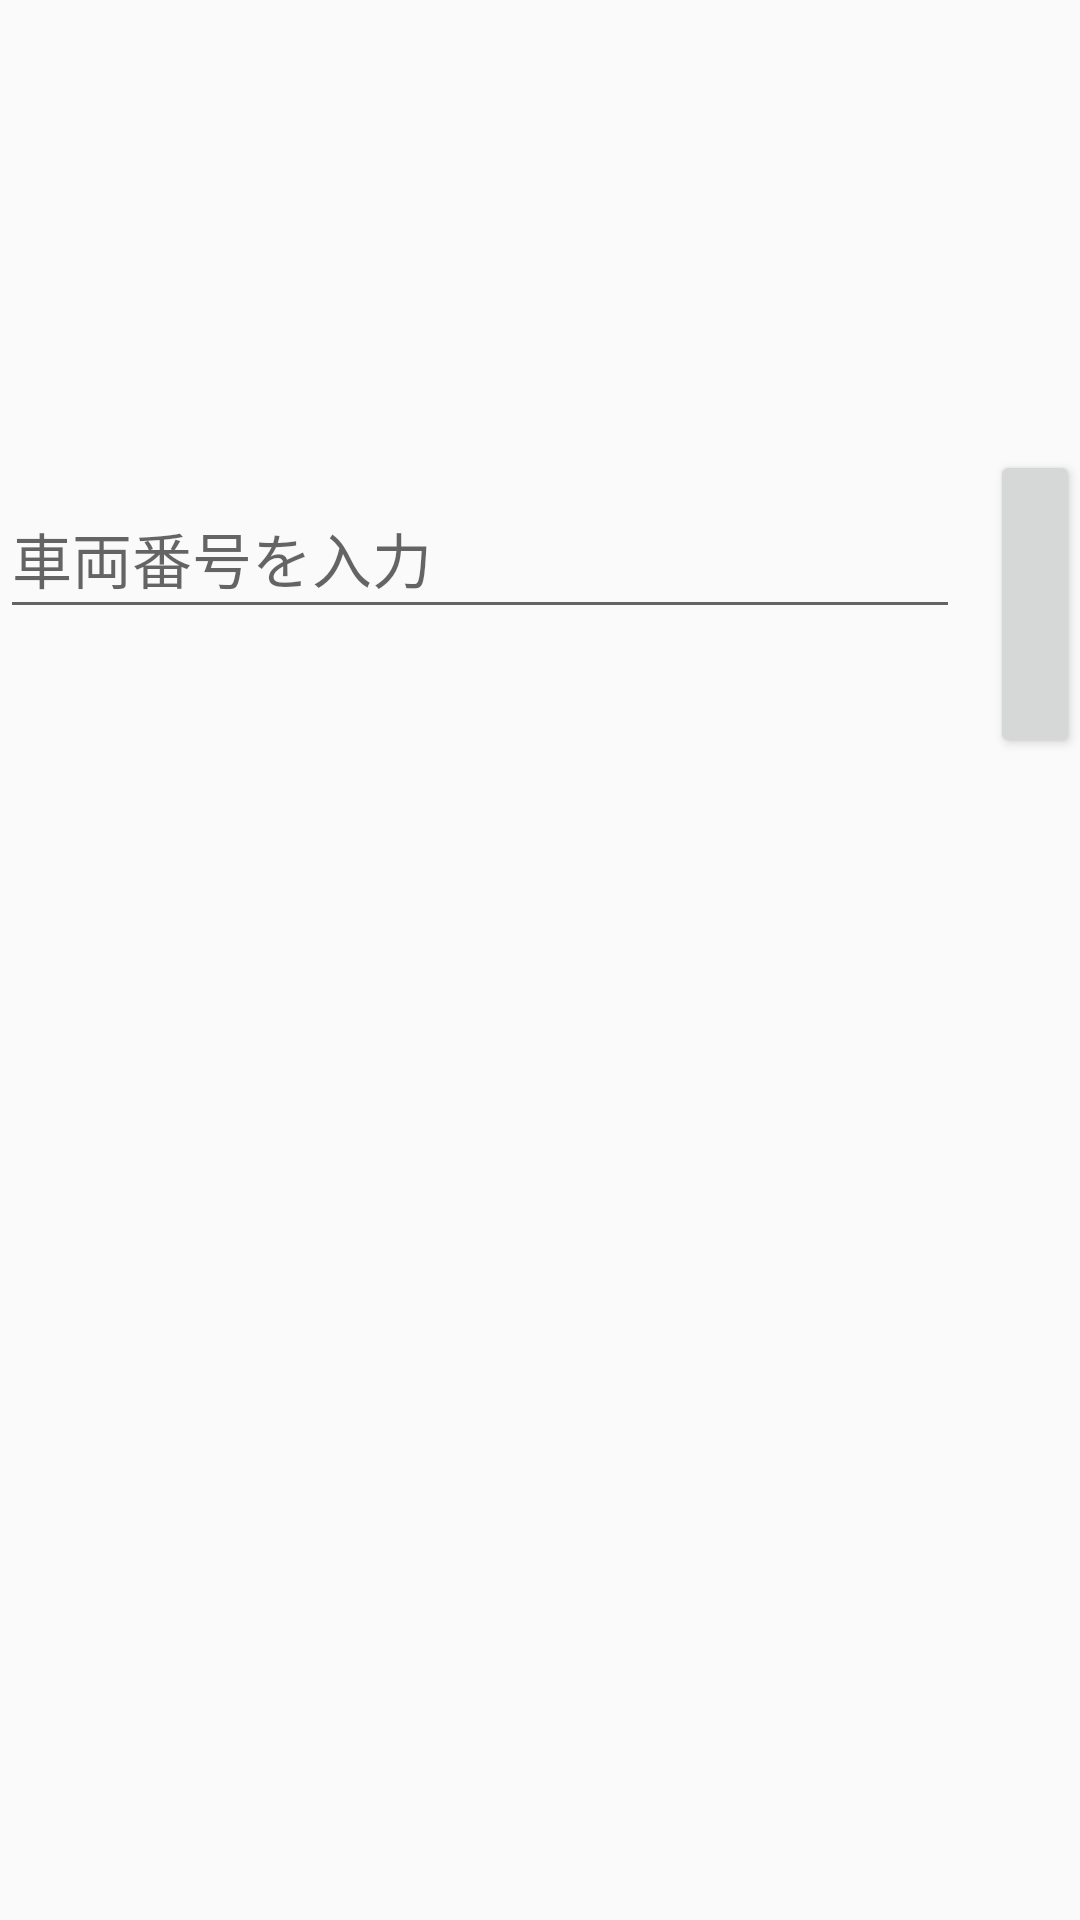

This screen was rendered from an Android layout file. Write that file and the resources it references.
<!-- AndroidManifest.xml: application theme AppTheme -->
<!-- res/layout/syaryonum_input.xml -->
<?xml version="1.0" encoding="utf-8"?>
<LinearLayout
    xmlns:android="http://schemas.android.com/apk/res/android"
    android:layout_width="match_parent"
    android:layout_height="match_parent">

    <LinearLayout
        android:layout_width="match_parent"
        android:layout_height="wrap_content"
        android:orientation="horizontal"
        android:gravity="center_horizontal"
        android:layout_marginTop="150dp">

        <EditText
            android:layout_width="320dp"
            android:layout_height="50dp"
            android:textSize="20dp"
            android:hint="車両番号を入力"/>

        <Button
            style="@style/sendButtonText"
            android:layout_width="wrap_content"
            android:layout_height="wrap_content"
            android:layout_marginStart="10dp"
            android:text="@string/sendButton"/>

    </LinearLayout>

</LinearLayout>
<!-- resources referenced by this layout -->
<resources>
  <string name="sendButton">送信</string>
  <style name="sendButtonText">
          <item name="android:padding">15dp</item>
          <item name="android:textSize">25sp</item>
          <item name="android:layout_width">wrap_content</item>
          <item name="android:layout_height">wrap_content</item>
      </style>
  <style name="AppTheme" parent="Theme.AppCompat.Light.DarkActionBar">
          
          <item name="colorPrimary">@color/colorPrimary</item>
          <item name="colorPrimaryDark">@color/colorPrimaryDark</item>
          <item name="colorAccent">@color/colorAccent</item>
  
          
          <item name="android:actionBarStyle">@style/CustomActionBar</item>
          <item name="actionBarStyle">@style/CustomActionBar</item>
      </style>
  <color name="colorPrimary">#FFFF00</color>
  <color name="colorPrimaryDark">#000000</color>
  <color name="colorAccent">#FF4081</color>
  <style name="CustomActionBar" parent="@style/Widget.AppCompat.Light.ActionBar.Solid.Inverse">
          <item name="titleTextStyle">@style/titleTextStyle</item>
      </style>
  <style name="titleTextStyle" parent="TextAppearance.AppCompat.Widget.ActionBar.Title">
          <item name="android:textColor">@color/textColor</item>
      </style>
  <color name="textColor">#000000</color>
</resources>
